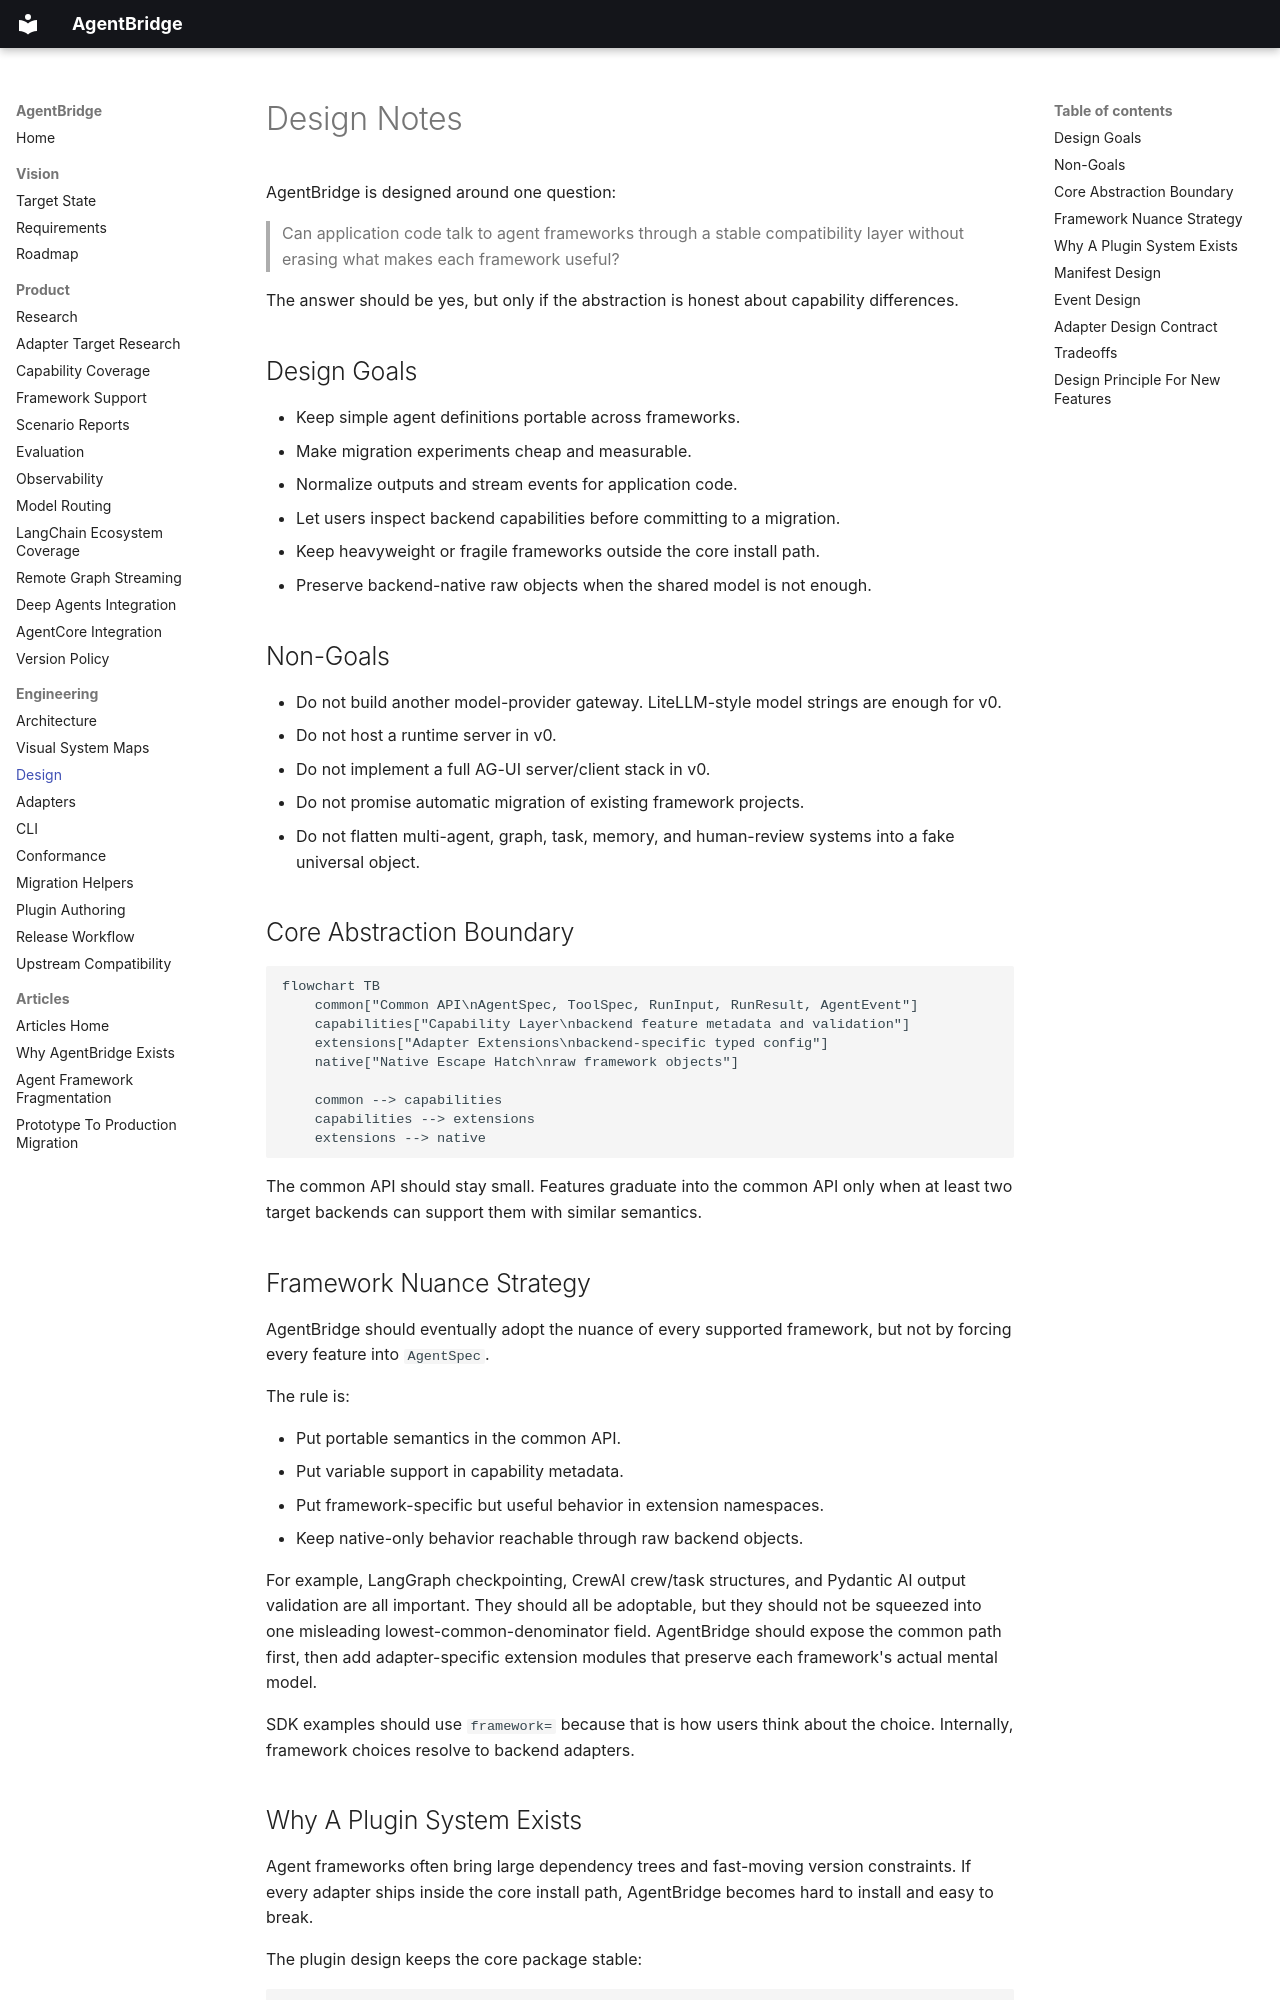

repository: 0sparsh2/AgentBridge · page: design/index.html · generator: mkdocs

# Design Notes

AgentBridge is designed around one question:

> Can application code talk to agent frameworks through a stable compatibility layer without erasing what makes each framework useful?

The answer should be yes, but only if the abstraction is honest about capability differences.

## Design Goals

- Keep simple agent definitions portable across frameworks.
- Make migration experiments cheap and measurable.
- Normalize outputs and stream events for application code.
- Let users inspect backend capabilities before committing to a migration.
- Keep heavyweight or fragile frameworks outside the core install path.
- Preserve backend-native raw objects when the shared model is not enough.

## Non-Goals

- Do not build another model-provider gateway. LiteLLM-style model strings are enough for v0.
- Do not host a runtime server in v0.
- Do not implement a full AG-UI server/client stack in v0.
- Do not promise automatic migration of existing framework projects.
- Do not flatten multi-agent, graph, task, memory, and human-review systems into a fake universal object.

## Core Abstraction Boundary

```mermaid
flowchart TB
    common["Common API\nAgentSpec, ToolSpec, RunInput, RunResult, AgentEvent"]
    capabilities["Capability Layer\nbackend feature metadata and validation"]
    extensions["Adapter Extensions\nbackend-specific typed config"]
    native["Native Escape Hatch\nraw framework objects"]

    common --> capabilities
    capabilities --> extensions
    extensions --> native
```

The common API should stay small. Features graduate into the common API only when at least two target backends can support them with similar semantics.

## Framework Nuance Strategy

AgentBridge should eventually adopt the nuance of every supported framework, but not by forcing every feature into `AgentSpec`.

The rule is:

- Put portable semantics in the common API.
- Put variable support in capability metadata.
- Put framework-specific but useful behavior in extension namespaces.
- Keep native-only behavior reachable through raw backend objects.

For example, LangGraph checkpointing, CrewAI crew/task structures, and Pydantic AI output validation are all important. They should all be adoptable, but they should not be squeezed into one misleading lowest-common-denominator field. AgentBridge should expose the common path first, then add adapter-specific extension modules that preserve each framework's actual mental model.

SDK examples should use `framework=` because that is how users think about the choice. Internally, framework choices resolve to backend adapters.
